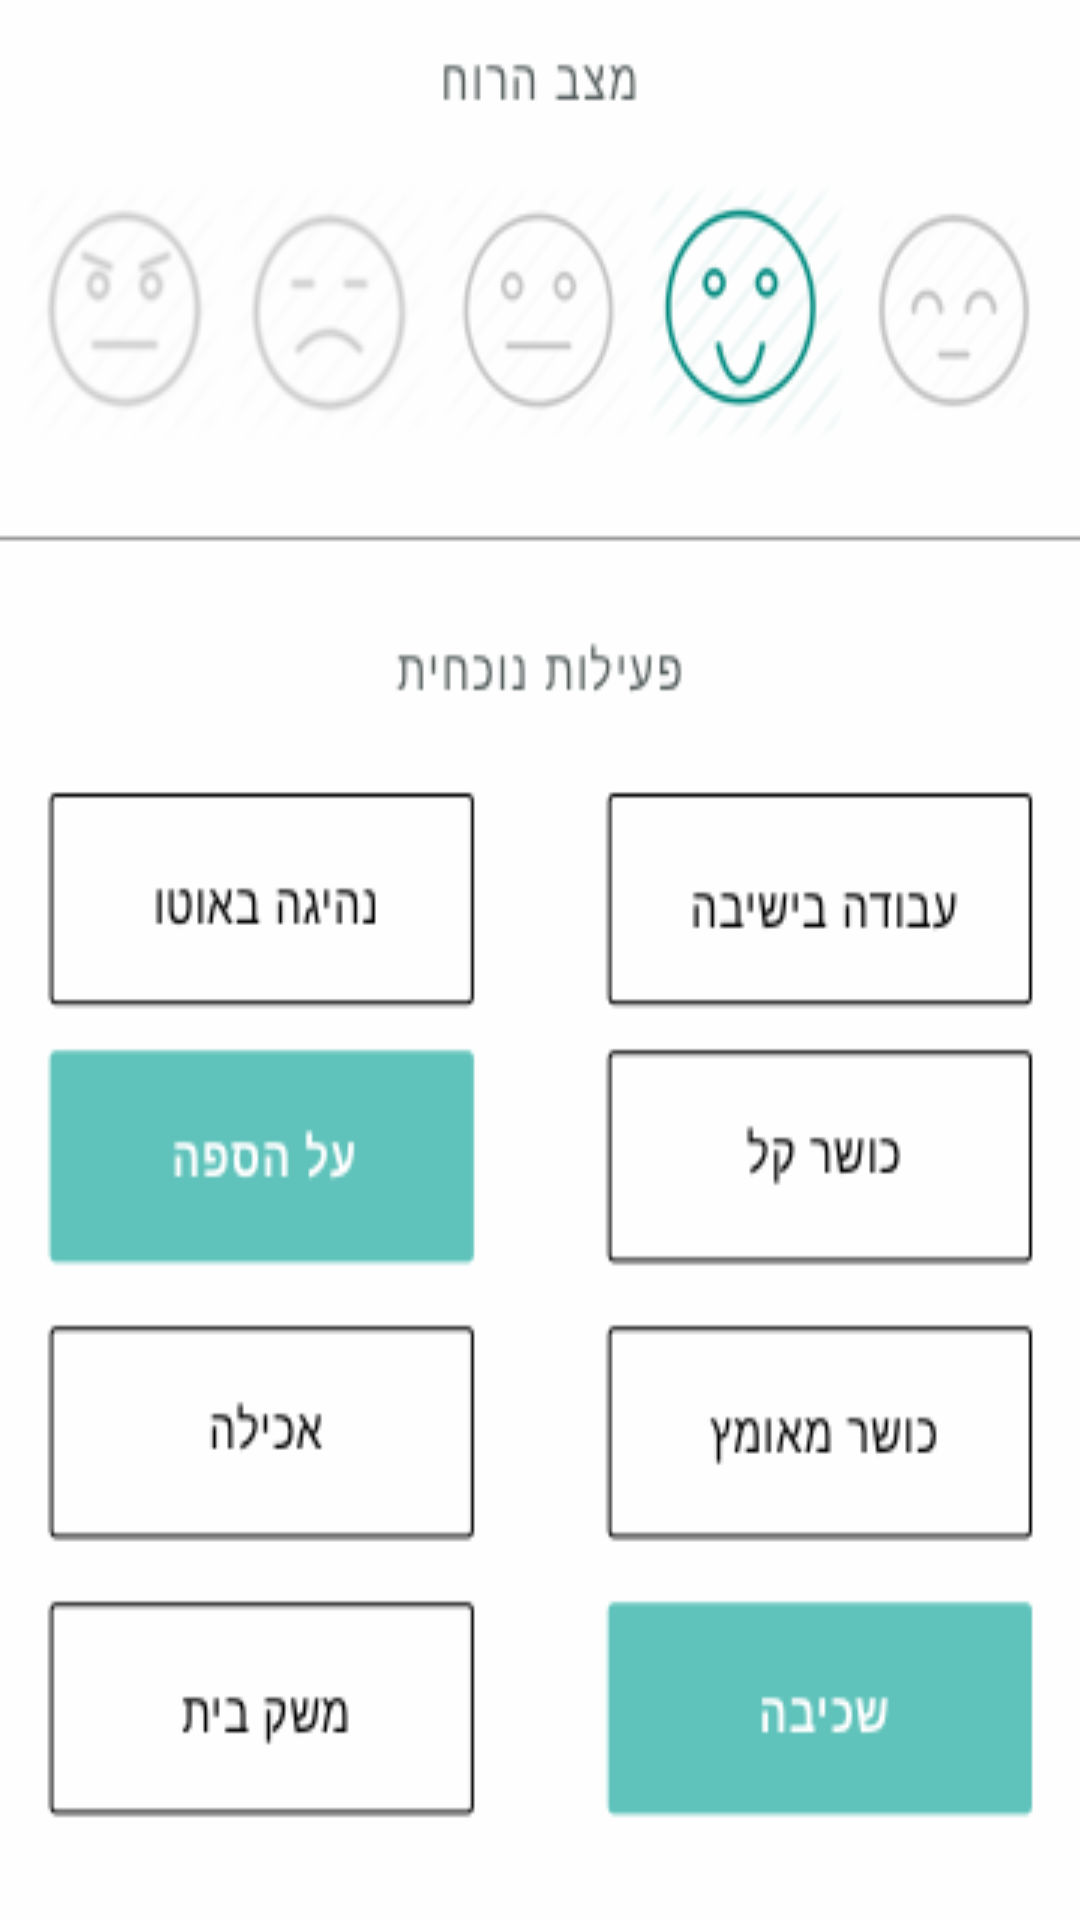

Write the Android layout XML for this screen, with the resource values it uses.
<!-- AndroidManifest.xml: application theme AppTheme -->
<!-- res/layout/activity_mood.xml -->
<?xml version="1.0" encoding="utf-8"?>
<RelativeLayout xmlns:android="http://schemas.android.com/apk/res/android"
    xmlns:tools="http://schemas.android.com/tools"
    android:id="@+id/activity_mood"
    android:layout_width="match_parent"
    android:layout_height="match_parent"
    android:paddingBottom="@dimen/activity_vertical_margin"
    android:paddingLeft="@dimen/activity_horizontal_margin"
    android:paddingRight="@dimen/activity_horizontal_margin"
    android:paddingTop="@dimen/activity_vertical_margin"
    tools:context="com.reut_hack.feelin.MoodActivity"
    android:background="@drawable/mood">

</RelativeLayout>
<!-- resources referenced by this layout -->
<resources>
  <dimen name="activity_horizontal_margin">16dp</dimen>
  <dimen name="activity_vertical_margin">16dp</dimen>
  <!-- drawable mood: png bitmap (drawable, 40619 bytes) -->
  <style name="AppTheme" parent="Theme.AppCompat.Light.DarkActionBar">
          
          <item name="colorPrimary">@color/colorPrimary</item>
          <item name="colorPrimaryDark">@color/colorPrimaryDark</item>
          <item name="colorAccent">@color/colorAccent</item>
      </style>
  <color name="colorPrimary">#3F51B5</color>
  <color name="colorPrimaryDark">#303F9F</color>
  <color name="colorAccent">#FF4081</color>
</resources>
